Dataset: dataset (GitHub, harsh9109/Semiconductor-Defect-Classification). Classes: CMP scratch, LER, bridge defect, clean no defect, cracks, open circuit defect, vias.

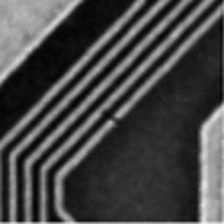
Label: open circuit defect

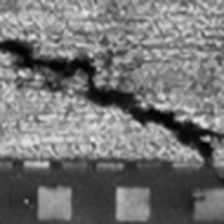
Label: cracks

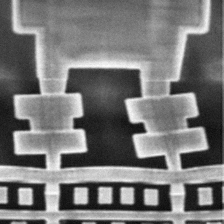
Label: vias

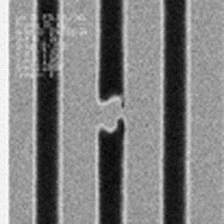
Label: bridge defect

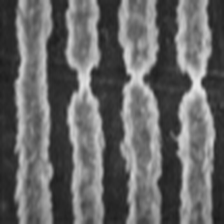
Label: LER

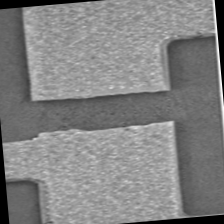
Label: open circuit defect
